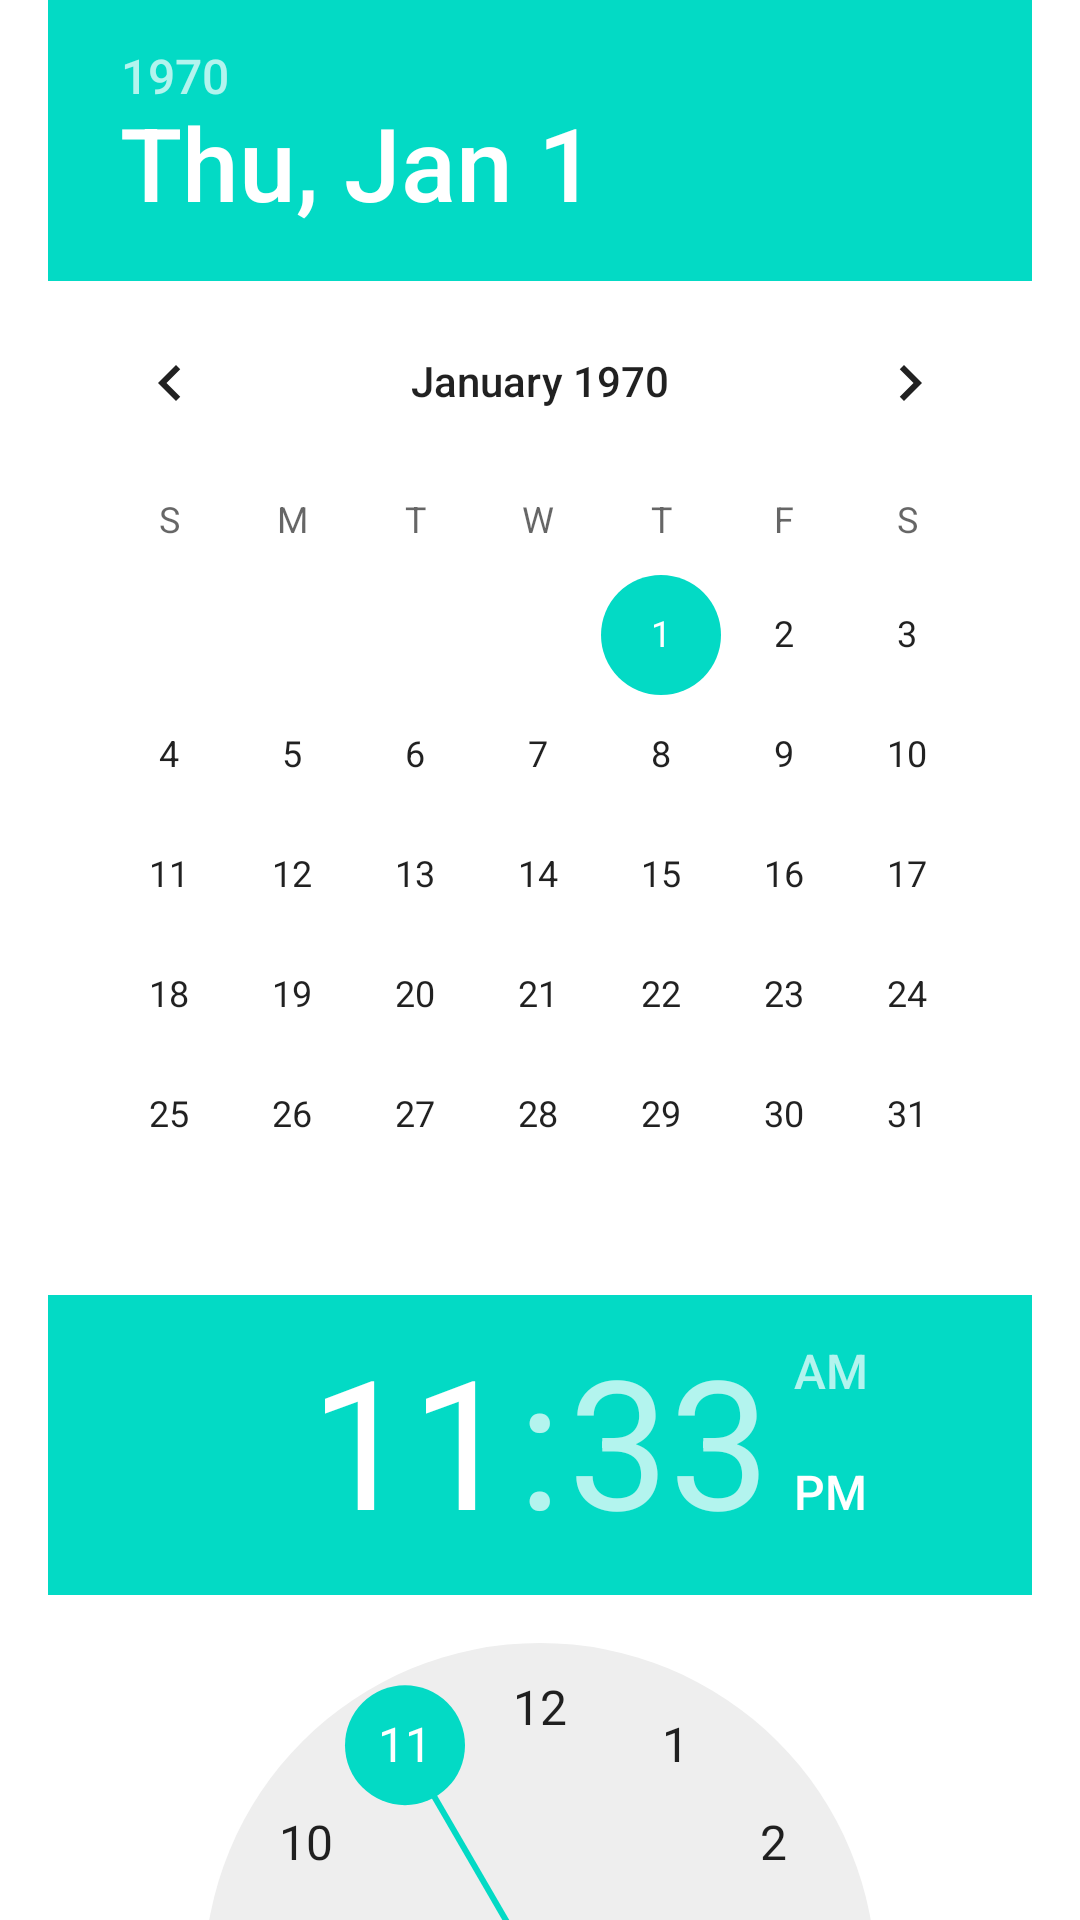

Layout XML and referenced resources for this Android screen:
<!-- AndroidManifest.xml: application theme Theme.MyFirstApp -->
<!-- res/layout/activity_test_linear_layout2.xml -->
<?xml version="1.0" encoding="utf-8"?>
<LinearLayout xmlns:android="http://schemas.android.com/apk/res/android"
    android:layout_width="match_parent"
    android:layout_height="match_parent"
    android:paddingLeft="16dp"
    android:paddingRight="16dp"
    android:orientation="vertical" >










    <DatePicker
        android:id="@+id/datePicker"
        android:layout_width="match_parent"
        android:layout_height="wrap_content"
        />

    <TimePicker
        android:id="@+id/timePicker"
        android:layout_width="match_parent"
        android:layout_height="wrap_content"
        />


</LinearLayout>
<!-- resources referenced by this layout -->
<resources>
  <string-array name="ctype">
          <item>无线和网络</item>
          <item>设备连接</item>
          <item>应用和通知</item>
          <item>电池</item>
          <item>显示</item>
          <item>声音</item>
          <item>使用指纹</item>
          <item>悬浮导航</item>
          <item>存储</item>
          <item>安全和隐私</item>
          <item>用户和账户</item>
          <item>智能辅助</item>
      </string-array>
  <style name="Theme.MyFirstApp" parent="Theme.MaterialComponents.DayNight.DarkActionBar">
          
          <item name="colorPrimary">@color/purple_500</item>
          <item name="colorPrimaryVariant">@color/purple_700</item>
          <item name="colorOnPrimary">@color/white</item>
          
          <item name="colorSecondary">@color/teal_200</item>
          <item name="colorSecondaryVariant">@color/teal_700</item>
          <item name="colorOnSecondary">@color/black</item>
          
          <item name="android:statusBarColor" tools:targetApi="l">?attr/colorPrimaryVariant</item>
          
      </style>
  <color name="purple_500">#FF6200EE</color>
  <color name="purple_700">#FF3700B3</color>
  <color name="white">#FFFFFFFF</color>
  <color name="teal_200">#FF03DAC5</color>
  <color name="teal_700">#FF018786</color>
  <color name="black">#FF000000</color>
</resources>
